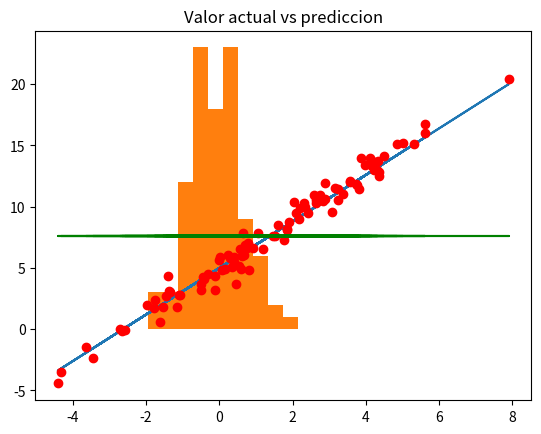

The script that saved this image:
'''
y = a + b * x
X : 100 valores distribuidos segun una N(1.5,2.5) #normal de media 1.5 y desviacion estandar 2.5
Ye = 5 + 1.9 * x + e
e estara distribuido segun una N(0,0.8)
'''
import pandas as pd 
import numpy as np 
import matplotlib.pyplot as plt
x = 1.5 + 2.5 * np.random.randn(100)

res = 0 + 0.8 * np.random.randn(100)

y_pred = 5 + 1.9 * x 

y_act = 5 + 1.9 * x + res

x_list = x.tolist()
y_pred_list = y_pred.tolist()
y_act_list = y_act.tolist()
y_mean = [np.mean(y_act) for i in range(1,len(x_list) + 1)]
data = pd.DataFrame(
    {
        "x":x_list, 
        "y_actual":y_act_list,
        "y_prediccion":y_pred_list
    }
)
data["SSR"] = (data["y_prediccion"] - np.mean(y_act)) **2 #Error que explica el modelo
data["SSD"] = (data["y_prediccion"]-data["y_actual"]) **2 #Error que no explica el modelo
data["SST"] = (data["y_actual"]-np.mean(y_act)) **2 #Error total, se espera sea cercano a SSR
SSR = sum(data["SSR"])
SSD = sum(data["SSD"])
SST = sum(data["SST"])
R2 = SSR / SST #Entre mas cercano a 1 mejor
print(R2,SSR,SSD,SST)
print(data.head())
plt.plot(x,y_pred)
plt.plot(x,y_act, "ro")
plt.plot(x,y_mean,"g")
plt.title("Valor actual vs prediccion")
plt.show()
plt.hist((data["y_prediccion"]-data["y_actual"]))
plt.show()